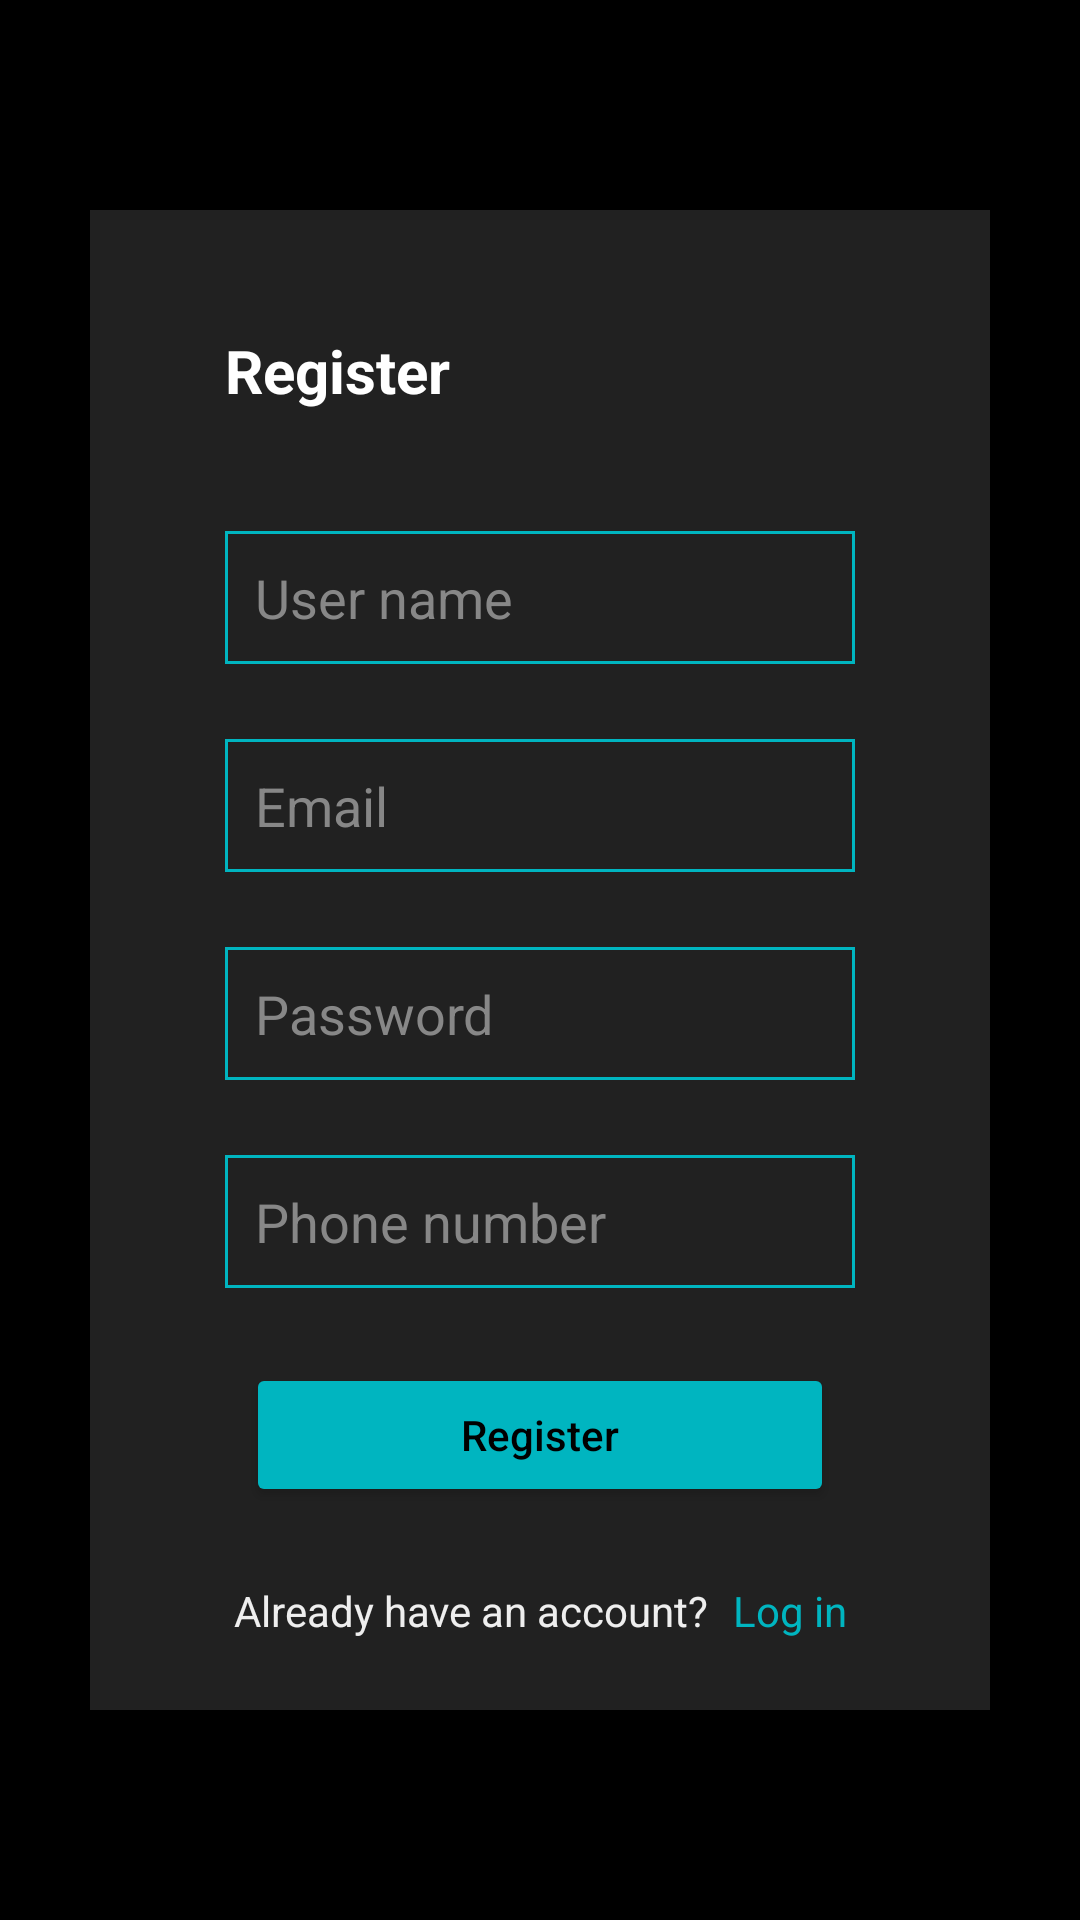

This screen was rendered from an Android layout file. Write that file and the resources it references.
<!-- AndroidManifest.xml: application theme Theme.MarketPlace -->
<!-- res/layout/fragment_register.xml -->
<?xml version="1.0" encoding="utf-8"?>
<androidx.constraintlayout.widget.ConstraintLayout xmlns:android="http://schemas.android.com/apk/res/android"
    xmlns:app="http://schemas.android.com/apk/res-auto"
    xmlns:tools="http://schemas.android.com/tools"
    android:layout_width="match_parent"
    android:layout_height="match_parent"
    android:background="@color/black"
    tools:context=".fragment.register.RegisterFragment">

    <View
        android:id="@+id/view2"
        android:layout_width="300dp"
        android:layout_height="500dp"
        android:background="@color/bDark"
        android:foregroundGravity="center"
        app:layout_constraintBottom_toBottomOf="parent"
        app:layout_constraintEnd_toEndOf="parent"
        app:layout_constraintStart_toStartOf="parent"
        app:layout_constraintTop_toTopOf="parent" />

    <TextView
        android:id="@+id/tv_register"
        android:layout_width="wrap_content"
        android:layout_height="wrap_content"
        android:layout_marginTop="@dimen/login_fragment_tv_margin_top"
        android:text="@string/register"
        android:textColor="@color/white"
        android:textSize="@dimen/login_fragment_text_view_text_size"
        android:textStyle="bold"
        app:layout_constraintStart_toStartOf="@id/tv_register_user_name"
        app:layout_constraintTop_toTopOf="@+id/view2" />

    <EditText
        android:id="@+id/tv_register_user_name"
        android:layout_width="wrap_content"
        android:layout_height="wrap_content"
        android:layout_marginTop="40dp"
        android:background="@drawable/boarder"
        android:ems="10"
        android:hint="@string/username"
        android:inputType="textPersonName"
        android:padding="10dp"
        android:textColor="@color/dirtyWhite"
        android:textColorHint="@color/hintGrey"
        app:layout_constraintEnd_toEndOf="parent"
        app:layout_constraintStart_toStartOf="parent"
        app:layout_constraintTop_toBottomOf="@+id/tv_register" />

    <EditText
        android:id="@+id/tv_register_email"
        android:layout_width="wrap_content"
        android:layout_height="wrap_content"
        android:layout_marginTop="25dp"
        android:background="@drawable/boarder"
        android:ems="10"
        android:hint="@string/email"
        android:inputType="textEmailAddress"
        android:padding="@dimen/login_fragment_edit_text_view_padding"
        android:textColor="@color/dirtyWhite"
        android:textColorHint="@color/hintGrey"
        app:layout_constraintEnd_toEndOf="parent"
        app:layout_constraintStart_toStartOf="parent"
        app:layout_constraintTop_toBottomOf="@+id/tv_register_user_name" />

    <EditText
        android:id="@+id/tv_register_password"
        android:layout_width="wrap_content"
        android:layout_height="wrap_content"
        android:layout_marginTop="25dp"
        android:background="@drawable/boarder"
        android:ems="10"
        android:hint="@string/password"
        android:inputType="textPassword"
        android:padding="@dimen/login_fragment_edit_text_view_padding"
        android:textColor="@color/dirtyWhite"
        android:textColorHint="@color/hintGrey"
        app:layout_constraintEnd_toEndOf="parent"
        app:layout_constraintStart_toStartOf="parent"
        app:layout_constraintTop_toBottomOf="@+id/tv_register_email" />

    <EditText
        android:id="@+id/tv_register_phone_number"
        android:layout_width="wrap_content"
        android:layout_height="wrap_content"
        android:layout_marginTop="25dp"
        android:background="@drawable/boarder"
        android:ems="10"
        android:hint="@string/tel"
        android:inputType="phone"
        android:padding="@dimen/login_fragment_edit_text_view_padding"
        android:textColor="@color/dirtyWhite"
        android:textColorHint="@color/hintGrey"
        app:layout_constraintEnd_toEndOf="parent"
        app:layout_constraintStart_toStartOf="parent"
        app:layout_constraintTop_toBottomOf="@+id/tv_register_password" />

    <Button
        android:id="@+id/button_register"
        android:layout_width="wrap_content"
        android:layout_height="wrap_content"
        android:layout_marginTop="25dp"
        android:backgroundTint="@color/turquoise"
        android:ems="12"
        android:radius="@dimen/login_fragment_button_radius"
        android:text="@string/register"
        android:textAllCaps="false"
        android:textColor="@color/black"
        android:textSize="@dimen/login_fragment_button_text_size"
        app:layout_constraintEnd_toEndOf="parent"
        app:layout_constraintStart_toStartOf="parent"
        app:layout_constraintTop_toBottomOf="@+id/tv_register_phone_number" />

    <TextView
        android:id="@+id/tv_registered"
        android:layout_width="wrap_content"
        android:layout_height="wrap_content"
        android:layout_marginTop="25dp"
        android:text="@string/already_have_an_account"
        android:textColor="@color/dirtyWhite"
        app:layout_constraintStart_toStartOf="@+id/button_register"
        app:layout_constraintTop_toBottomOf="@+id/button_register"
        app:layout_constraintEnd_toStartOf="@id/tv_log_in"/>

    <TextView
        android:id="@+id/tv_log_in"
        android:layout_width="wrap_content"
        android:layout_height="wrap_content"
        android:layout_marginStart="8dp"
        android:layout_marginTop="25dp"
        android:text="@string/log_in"
        android:textColor="@color/turquoise"
        app:layout_constraintEnd_toEndOf="@id/button_register"
        app:layout_constraintStart_toEndOf="@id/tv_registered"
        app:layout_constraintTop_toBottomOf="@+id/button_register" />

</androidx.constraintlayout.widget.ConstraintLayout>
<!-- resources referenced by this layout -->
<resources>
  <color name="bDark">#212121</color>
  <color name="black">#FF000000</color>
  <color name="dirtyWhite">#EEEEEE</color>
  <color name="hintGrey">#878787</color>
  <color name="turquoise">#00B5C0</color>
  <color name="white">#FFFFFFFF</color>
  <dimen name="login_fragment_button_radius">300dp</dimen>
  <dimen name="login_fragment_button_text_size">14sp</dimen>
  <dimen name="login_fragment_edit_text_view_padding">10dp</dimen>
  <dimen name="login_fragment_text_view_text_size">20sp</dimen>
  <dimen name="login_fragment_tv_margin_top">40dp</dimen>
  <!-- drawable boarder (drawable) -->
  <?xml version="1.0" encoding="utf-8"?>
  <shape xmlns:android="http://schemas.android.com/apk/res/android">
  
  <stroke
     android:width="1dp"
     android:color="@color/turquoise" />
  </shape>
  <string name="already_have_an_account">Already have an account?</string>
  <string name="email">Email</string>
  <string name="log_in">Log in</string>
  <string name="password">Password</string>
  <string name="register">Register</string>
  <string name="tel">Phone number</string>
  <string name="username">User name</string>
  <style name="Theme.MarketPlace" parent="Theme.MaterialComponents.DayNight.NoActionBar">
          
          <item name="colorPrimary">@color/bDark</item>
          <item name="colorPrimaryVariant">@color/bDark</item>
          <item name="colorOnPrimary">@color/turquoise</item>
          
          <item name="colorSecondary">@color/turquoise</item>
          <item name="colorSecondaryVariant">@color/turquoise</item>
          <item name="colorOnSecondary">@color/turquoise</item>
          
          <item name="android:statusBarColor" tools:targetApi="l">?attr/colorPrimaryVariant</item>
          
          <item name="android:searchViewStyle">@color/white</item>
      </style>
</resources>
